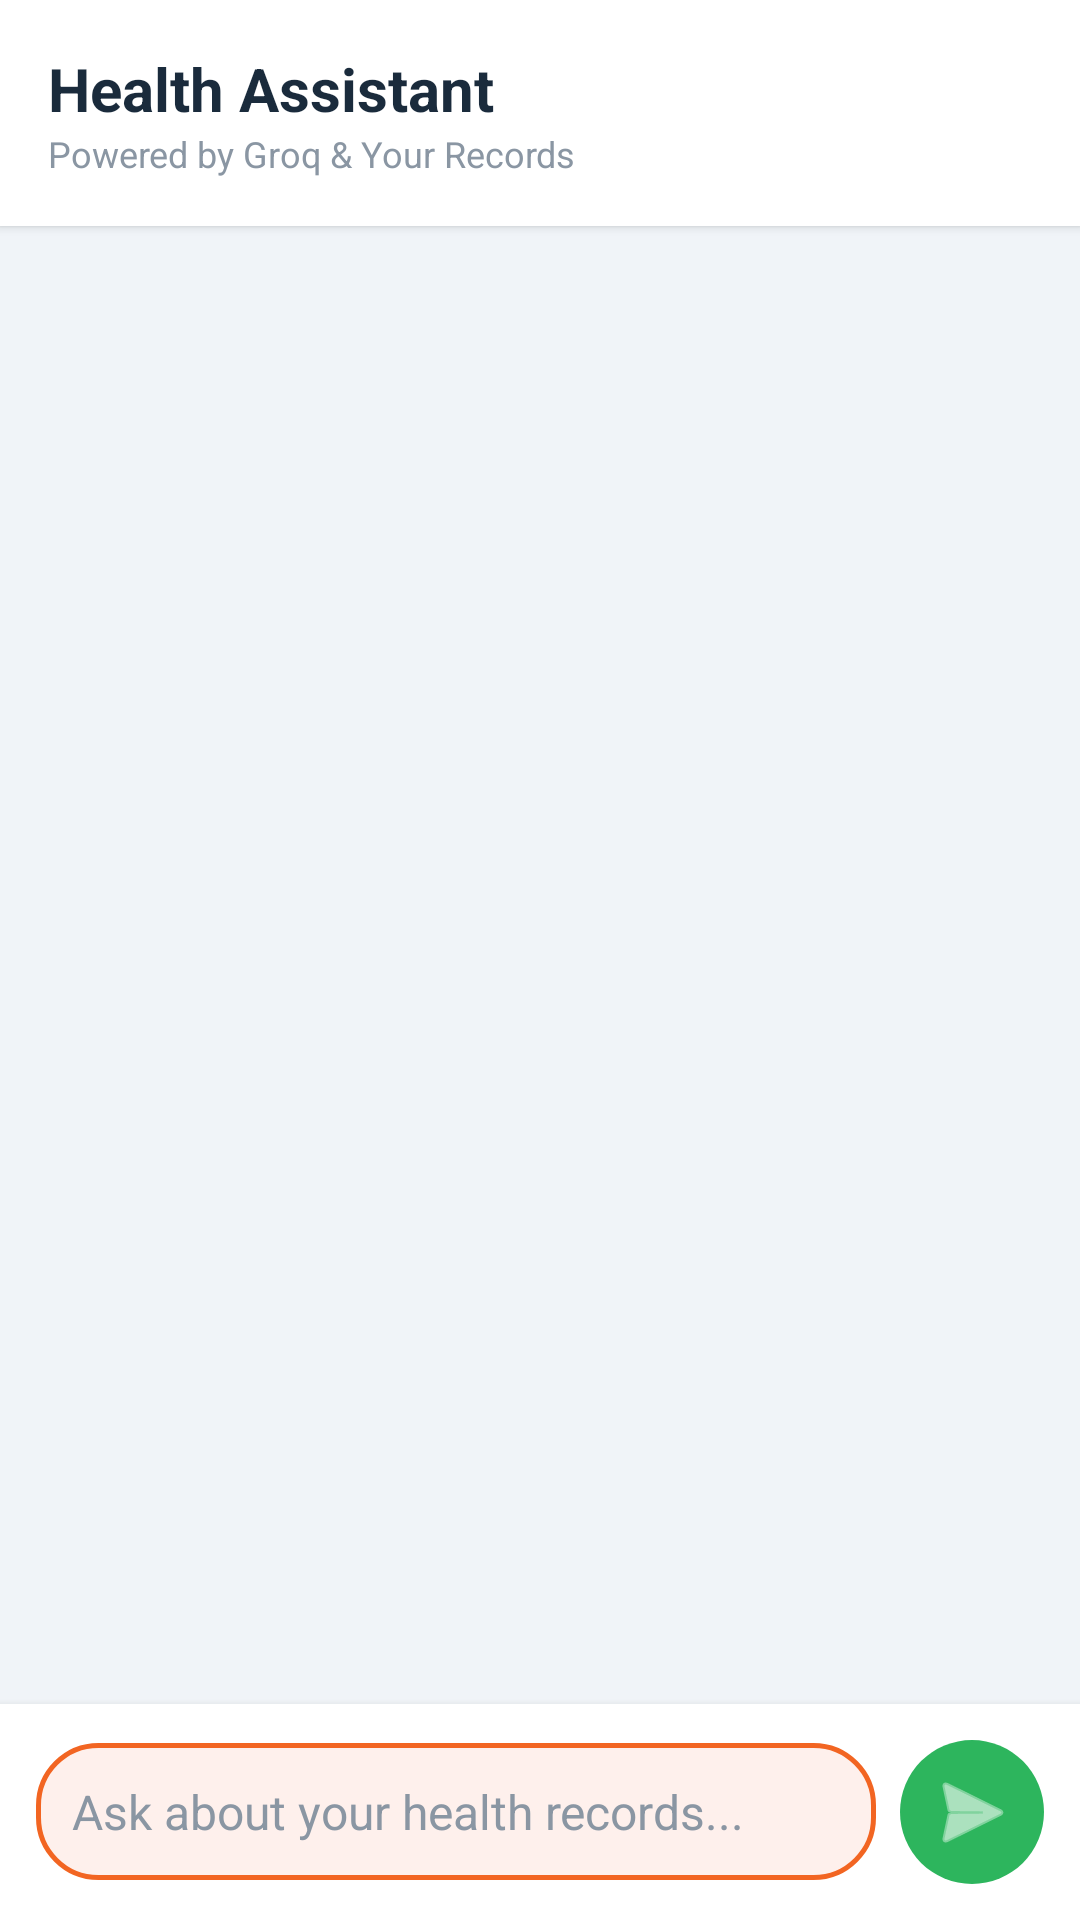

Here is an Android app screen rendered from its layout file. Give the layout XML and the strings, colors and styles it references.
<!-- AndroidManifest.xml: application theme Theme.EmergencyPatient -->
<!-- res/layout/fragment_health_assistant.xml -->
<RelativeLayout xmlns:android="http://schemas.android.com/apk/res/android"
    xmlns:app="http://schemas.android.com/apk/res-auto"
    android:layout_width="match_parent"
    android:layout_height="match_parent"
    android:background="@color/color_background">

    
    <LinearLayout
        android:id="@+id/header"
        android:layout_width="match_parent"
        android:layout_height="wrap_content"
        android:orientation="vertical"
        android:background="@color/color_surface"
        android:padding="16dp"
        android:elevation="2dp">

        <TextView
            android:layout_width="wrap_content"
            android:layout_height="wrap_content"
            android:text="Health Assistant"
            android:textSize="20sp"
            android:textStyle="bold"
            android:textColor="@color/color_text_primary" />

        <TextView
            android:layout_width="wrap_content"
            android:layout_height="wrap_content"
            android:text="Powered by Groq &amp; Your Records"
            android:textSize="12sp"
            android:textColor="@color/color_text_secondary" />
    </LinearLayout>

    
    <androidx.recyclerview.widget.RecyclerView
        android:id="@+id/rv_chat"
        android:layout_width="match_parent"
        android:layout_height="match_parent"
        android:layout_above="@+id/input_area"
        android:layout_below="@id/header"
        android:clipToPadding="false"
        android:padding="16dp" />

    
    <LinearLayout
        android:id="@+id/input_area"
        android:layout_width="match_parent"
        android:layout_height="wrap_content"
        android:layout_alignParentBottom="true"
        android:background="@color/color_surface"
        android:orientation="horizontal"
        android:padding="12dp"
        android:elevation="4dp"
        android:gravity="center_vertical">

        <LinearLayout
            android:layout_width="0dp"
            android:layout_height="wrap_content"
            android:layout_weight="1"
            android:background="@drawable/bg_condition_chip"
            android:orientation="horizontal"
            android:layout_marginEnd="8dp">

            <EditText
                android:id="@+id/et_message"
                android:layout_width="match_parent"
                android:layout_height="wrap_content"
                android:hint="Ask about your health records..."
                android:background="@android:color/transparent"
                android:padding="12dp"
                android:textSize="16sp"
                android:textColor="@color/color_text_primary"
                android:textColorHint="@color/color_text_secondary"/>
        </LinearLayout>

        <ImageButton
            android:id="@+id/btn_send"
            android:layout_width="48dp"
            android:layout_height="48dp"
            android:background="@drawable/bg_call_button"
            android:src="@android:drawable/ic_menu_send"
            app:tint="@android:color/white"
            android:padding="8dp"
            android:scaleType="centerInside"/>
    </LinearLayout>

    
    <ProgressBar
        android:id="@+id/progress_loading"
        android:layout_width="wrap_content"
        android:layout_height="wrap_content"
        android:layout_centerInParent="true"
        android:visibility="gone"
        android:indeterminateTint="@color/color_primary_orange"/>

</RelativeLayout>
<!-- resources referenced by this layout -->
<resources>
  <color name="color_background">#F0F4F8</color>
  <color name="color_primary_orange">#F26522</color>
  <color name="color_surface">#FFFFFF</color>
  <color name="color_text_primary">#1A2B3C</color>
  <color name="color_text_secondary">#8A96A3</color>
  <!-- drawable bg_call_button (drawable) -->
  <?xml version="1.0" encoding="utf-8"?>
  <shape xmlns:android="http://schemas.android.com/apk/res/android"
      android:shape="oval">
      <solid android:color="#2DB55D"/>
      <size android:width="48dp" android:height="48dp"/>
  </shape>
  <!-- drawable bg_condition_chip (drawable) -->
  <?xml version="1.0" encoding="utf-8"?>
  <shape xmlns:android="http://schemas.android.com/apk/res/android"
      android:shape="rectangle">
      <solid android:color="#FEF0EC"/>
      <stroke android:width="1.5dp" android:color="#F26522"/>
      <corners android:radius="20dp"/>
  </shape>
  <style name="Theme.EmergencyPatient" parent="Theme.MaterialComponents.Light.NoActionBar">
          <item name="colorPrimary">@color/color_primary_orange</item>
          <item name="colorPrimaryDark">@color/color_text_primary</item>
          <item name="colorAccent">@color/color_primary_orange</item>
          <item name="android:windowBackground">@color/color_background</item>
          <item name="android:statusBarColor">@color/color_background</item>
          <item name="android:navigationBarColor">@color/color_background</item>
          <item name="android:windowLightStatusBar">true</item>
      </style>
</resources>
